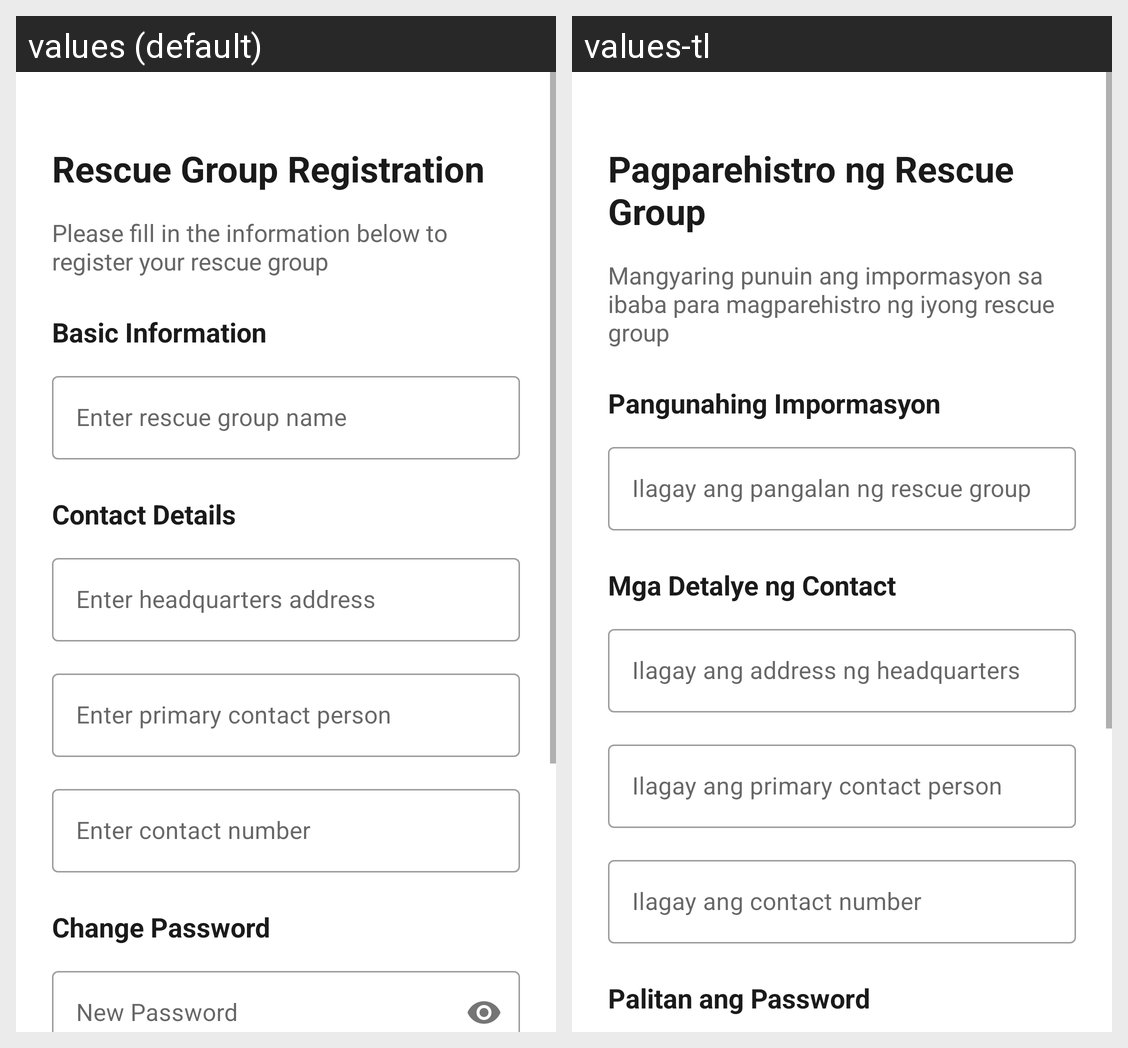

Here is an Android app screen in its default locale and in the app's own translations. Write out the translated-string differences for the strings that appear on this screen.
Android screen res/layout/activity_rescuer_registration.xml rendered under 2 locales, left to right: values (default), values-tl. Device: Nexus 5 (rendered at 1080×1920; each locale shown at half size, 540×960, under a caption strip naming it); theme Theme.SAGIP_prototype.
Strings drawn on this screen, with the default value and each locale's value (text and hints the layout hard-codes, and strings that could not be matched under every locale, appear in the picture but are not listed):

title_rescue_group_registration
  values: Rescue Group Registration
  values-tl: Pagparehistro ng Rescue Group

instruction_registration
  values: Please fill in the information below to register your rescue group
  values-tl: Mangyaring punuin ang impormasyon sa ibaba para magparehistro ng iyong rescue group

section_basic_information
  values: Basic Information
  values-tl: Pangunahing Impormasyon

hint_rescue_group_name
  values: Enter rescue group name
  values-tl: Ilagay ang pangalan ng rescue group

section_contact_details
  values: Contact Details
  values-tl: Mga Detalye ng Contact

hint_headquarters_address
  values: Enter headquarters address
  values-tl: Ilagay ang address ng headquarters

hint_primary_contact_person
  values: Enter primary contact person
  values-tl: Ilagay ang primary contact person

hint_contact_number
  values: Enter contact number
  values-tl: Ilagay ang contact number

change_password
  values: Change Password
  values-tl: Palitan ang Password
